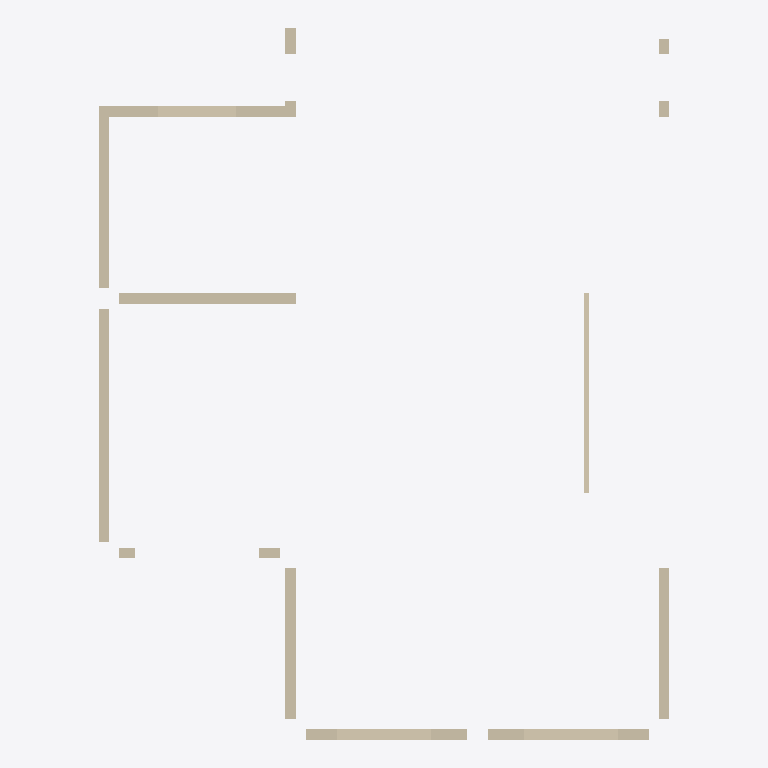
Plan cut of the same IFC building model at storey '3层平面图' (level 6.00 m, cut at 7.40 m), seen from above with north up, elements coloured by IFC class: 10 walls (beige). Cut surfaces are drawn darker.
Extent 11.0 m × 13.7 m × 6.0 m (x, y, z). Storeys (2): 2层 at 3.00 m; 3层平面图 at 6.00 m. Elements (10): 10 IfcWallStandardCase.

HEADER;
FILE_DESCRIPTION((''),'2;1');
FILE_NAME('','2023-05-09T17:19:17',(''),(''),'','BIMserver','');
FILE_SCHEMA(('IFC2X3'));
ENDSEC;
DATA;
#403=IFCPROJECT('1J5sbZvdvB_hhZ5d_ASqfT',#53,'项目编号',$,$,'项目名称','项目状态',(#132),#1);
#308=IFCSITE('1J5sbZvdvB_hhZ5d_ASqfV',#53,'Default',$,'',#309,$,$,.ELEMENT.,(42,21,31,181945),(-71,-3,-24,-263305),0.0,$,$);
#359=IFCBUILDING('1J5sbZvdvB_hhZ5d_ASqfS',#53,'',$,$,#360,$,'',.ELEMENT.,$,$,$);
#303=IFCBUILDINGSTOREY('1J5sbZvdvB_hhZ5dzrZ8k4',#53,'2层',$,$,#304,$,'2层',.ELEMENT.,3000.00000000052);
#305=IFCBUILDINGSTOREY('1J5sbZvdvB_hhZ5dzrZwvH',#53,'3层平面图',$,$,#306,$,'3层平面图',.ELEMENT.,6000.00000000052);
#56=IFCWALLSTANDARDCASE('2mizY1$Uz9ZPrO7CbRg70t',#53,'基本墙:住宅外墙- 200mm:247529',$,'基本墙:住宅外墙- 200mm:204580',#57,#58,'247529');
#71=IFCWALLSTANDARDCASE('2mizY1$Uz9ZPrO7CbRg70i',#53,'基本墙:住宅外墙- 200mm:247538',$,'基本墙:住宅外墙- 200mm:204580',#72,#73,'247538');
#59=IFCWALLSTANDARDCASE('2mizY1$Uz9ZPrO7CbRg70q',#53,'基本墙:住宅外墙- 200mm:247530',$,'基本墙:住宅外墙- 200mm:204580',#60,#61,'247530');
#80=IFCWALLSTANDARDCASE('2mizY1$Uz9ZPrO7CbRg70h',#53,'基本墙:住宅内墙- 200mm:247541',$,'基本墙:住宅内墙- 200mm:204728',#81,#82,'247541');
#74=IFCWALLSTANDARDCASE('2mizY1$Uz9ZPrO7CbRg70j',#53,'基本墙:住宅外墙- 200mm:247539',$,'基本墙:住宅外墙- 200mm:204580',#75,#76,'247539');
#68=IFCWALLSTANDARDCASE('2mizY1$Uz9ZPrO7CbRg70l',#53,'基本墙:住宅外墙- 200mm:247537',$,'基本墙:住宅外墙- 200mm:204580',#69,#70,'247537');
#52=IFCWALLSTANDARDCASE('2mizY1$Uz9ZPrO7CbRg78f',#53,'基本墙:住宅内墙- 100mm 2:247031',$,'基本墙:住宅内墙- 100mm 2:204742',#54,#55,'247031');
#77=IFCWALLSTANDARDCASE('2mizY1$Uz9ZPrO7CbRg70g',#53,'基本墙:住宅外墙- 200mm:247540',$,'基本墙:住宅外墙- 200mm:204580',#78,#79,'247540');
#62=IFCWALLSTANDARDCASE('2mizY1$Uz9ZPrO7CbRg70r',#53,'基本墙:住宅外墙- 200mm:247531',$,'基本墙:住宅外墙- 200mm:204580',#63,#64,'247531');
#65=IFCWALLSTANDARDCASE('2mizY1$Uz9ZPrO7CbRg70p',#53,'基本墙:住宅外墙- 200mm:247533',$,'基本墙:住宅外墙- 200mm:204580',#66,#67,'247533');
ENDSEC;
